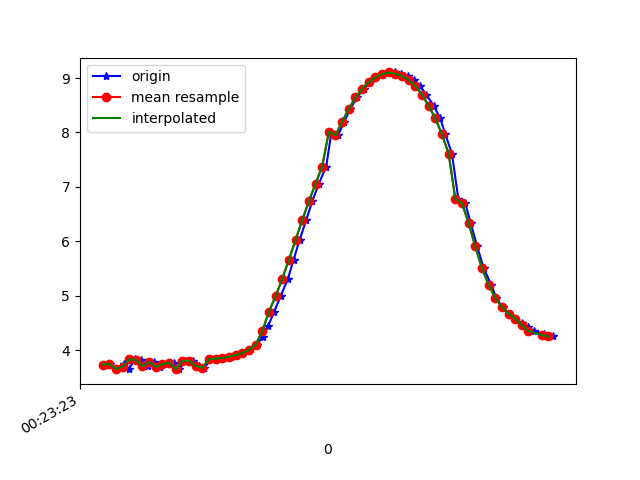

The file beside this chart, header and first rows:
1617668603862, 364240516829613, 3.7346215, -2.319547, 8.758555
1617668603882, 364240536060383, 3.753, -2.352, 8.742
1617668603901, 364240555291153, 3.655, -2.443, 8.758
1617668603923, 364240574521923, 3.744, -2.488, 8.708
1617668603939, 364240593752693, 3.652, -2.521, 8.738
1617668603957, 364240612983463, 3.832, -2.645, 8.623
1617668603976, 364240632214233, 3.822, -2.642, 8.629
1617668603997, 364240651445003, 3.706, -2.708, 8.659
1617668604016, 364240670675773, 3.785, -2.69, 8.63
1617668604033, 364240689906543, 3.694, -2.685, 8.671
1617668604054, 364240709137313, 3.744, -2.871, 8.589
1617668604075, 364240728496086, 3.774, -2.877, 8.574
1617668604091, 364240747726856, 3.656, -2.883, 8.623
1617668604109, 364240766957626, 3.803, -2.984, 8.525
1617668604132, 364240786188396, 3.805, -2.975, 8.527
1617668604150, 364240805419166, 3.708, -3.132, 8.514
1617668604166, 364240824649936, 3.679, -2.558, 8.716
1617668604187, 364240843880706, 3.835, -3.137, 8.455
1617668604204, 364240863111476, 3.845, -3.12, 8.457
1617668604223, 364240882342246, 3.859, -3.115, 8.452
1617668604246, 364240901573016, 3.88, -3.124, 8.439
1617668604262, 364240920803786, 3.91, -3.124, 8.425
1617668604281, 364240940034556, 3.95, -3.088, 8.42
1617668604300, 364240959265326, 4.008, -3.013, 8.42
1617668604323, 364240978496096, 4.101, -2.909, 8.412
1617668604341, 364240997726866, 4.247, -2.802, 8.376
1617668604358, 364241016957636, 4.454, -2.714, 8.297
1617668604376, 364241036188406, 4.708, -2.606, 8.191
1617668604395, 364241055419176, 4.992, -2.428, 8.076
1617668604417, 364241074649946, 5.311, -2.183, 7.942
1617668604434, 364241093880716, 5.663, -1.925, 7.763
1617668604452, 364241113111486, 6.023, -1.674, 7.547
1617668604472, 364241132342256, 6.39, -1.411, 7.295
1617668604490, 364241151573026, 6.733, -1.137, 7.029
1617668604510, 364241170803796, 7.06, -0.8646, 6.742
1617668604532, 364241190034566, 7.374, -0.6053, 6.426
1617668604548, 364241209265336, 8.011, -0.4109, 5.63
1617668604568, 364241228496106, 7.951, -0.09969, 5.728
1617668604586, 364241247726876, 8.199, 0.1601, 5.365
1617668604605, 364241266957646, 8.433, 0.402, 4.976
1617668604624, 364241286188416, 8.643, 0.6371, 4.574
1617668604646, 364241305419186, 8.806, 0.8487, 4.216
1617668604662, 364241324649956, 8.927, 1.034, 3.909
1617668604681, 364241343880726, 9.015, 1.199, 3.652
1617668604700, 364241363111496, 9.073, 1.337, 3.456
1617668604724, 364241382342266, 9.102, 1.439, 3.337
1617668604738, 364241401573036, 9.103, 1.505, 3.302
1617668604758, 364241420803806, 9.082, 1.54, 3.345
1617668604777, 364241440034576, 9.038, 1.532, 3.465
1617668604796, 364241459265346, 8.966, 1.488, 3.667
1617668604814, 364241478496116, 8.854, 1.405, 3.959
1617668604833, 364241497726886, 8.695, 1.289, 4.333
1617668604855, 364241516957656, 8.493, 1.123, 4.76
1617668604875, 364241536188426, 8.257, 0.9014, 5.2
1617668604890, 364241555419196, 7.968, 0.6631, 5.666
1617668604910, 364241574649966, 7.609, 0.4267, 6.161
1617668604929, 364241593880736, 6.784, -0.4408, 7.059
1617668604950, 364241613111506, 6.7, -0.09348, 7.151
1617668604966, 364241632342276, 6.34, -0.1888, 7.47
1617668604986, 364241651573046, 5.906, -0.3715, 7.812
1617668605005, 364241670803816, 5.513, -0.5108, 8.086
... 11 more rows
